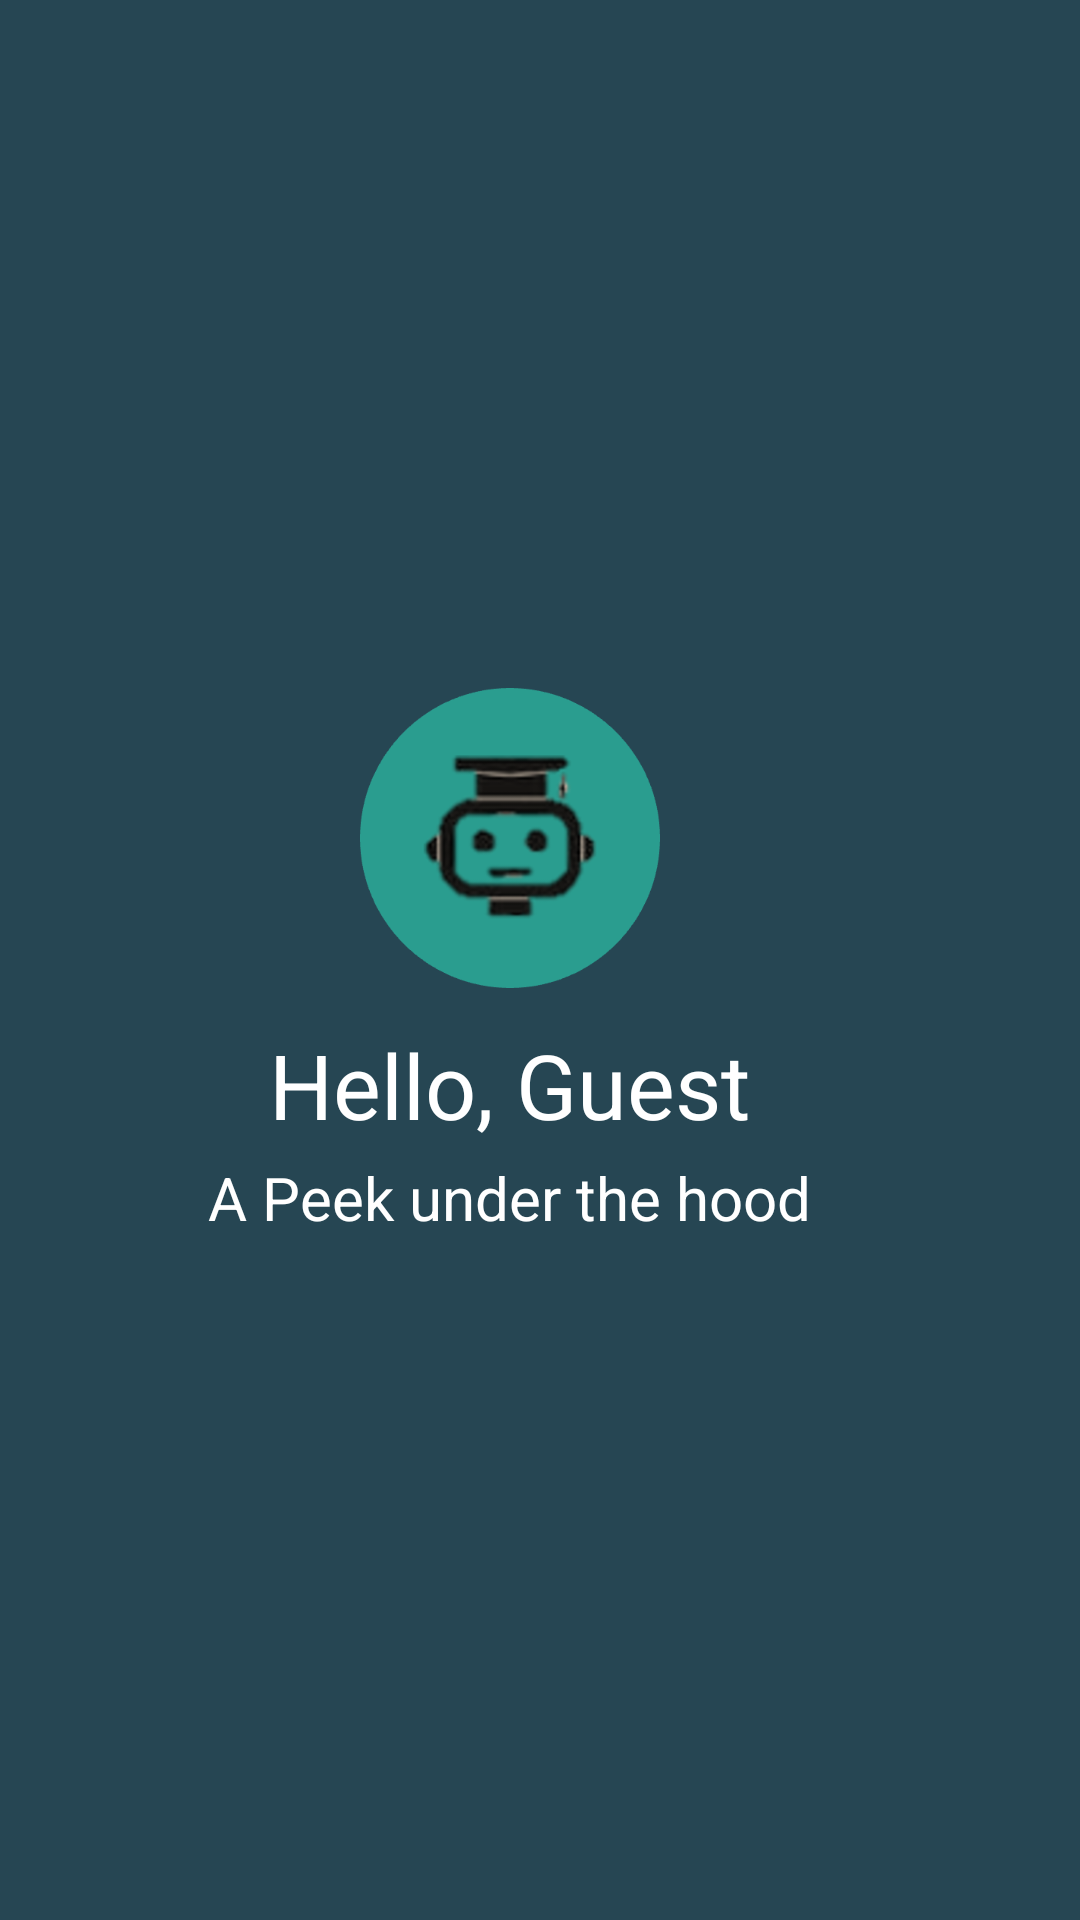

Write the Android layout XML for this screen, with the resource values it uses.
<!-- AndroidManifest.xml: application theme Theme.ML_Visualized -->
<!-- res/layout/home_left_nav_header.xml -->
<?xml version="1.0" encoding="utf-8"?>
<LinearLayout xmlns:android="http://schemas.android.com/apk/res/android"
    xmlns:app="http://schemas.android.com/apk/res-auto"
    android:orientation="vertical"
    android:layout_width="300dp"
    android:layout_height="wrap_content"
    android:background="@color/background_dark"
    android:gravity="center"
    android:paddingRight="20dp"
    android:layout_marginTop="35dp"
    >

    <ImageView
        android:layout_marginTop="20dp"
        android:layout_width="100dp"
        android:layout_height="100dp"
        app:srcCompat="@drawable/study_icon" />

    <TextView
        android:id="@+id/left_nav_userName"
        android:layout_marginTop="12dp"
        android:layout_width="wrap_content"
        android:layout_height="wrap_content"
        android:textColor="@color/white"
        android:textSize="30dp"
        android:text="Hello, Guest" />

    <TextView
        android:layout_marginTop="4dp"
        android:layout_marginBottom="18dp"
        android:layout_width="wrap_content"
        android:layout_height="wrap_content"
        android:textColor="@color/white"
        android:textSize="20dp"
        android:text="@string/app_quote" />

</LinearLayout>
<!-- resources referenced by this layout -->
<resources>
  <color name="background_dark">#264653</color>
  <color name="white">#FFFFFFFF</color>
  <!-- drawable study_icon: png bitmap (drawable-v24, 55437 bytes) -->
  <string name="app_quote">A Peek under the hood</string>
  <style name="Theme.ML_Visualized" parent="Theme.MaterialComponents.DayNight.NoActionBar">
          
          <item name="colorPrimary">@color/background_light</item>
          <item name="colorPrimaryVariant">@color/background_light</item>
          <item name="colorOnPrimary">@color/white</item>
          
          <item name="colorSecondary">@color/foreground_alt</item>
          <item name="colorSecondaryVariant">@color/foreground_light</item>
          <item name="colorOnSecondary">@color/black</item>
          
          <item name="android:statusBarColor" tools:targetApi="l">?attr/colorPrimaryVariant</item>
          
      </style>
  <color name="background_light">#2A9D8F</color>
  <color name="foreground_alt">#F4A261</color>
  <color name="foreground_light">#E9C46A</color>
  <color name="black">#FF000000</color>
</resources>
